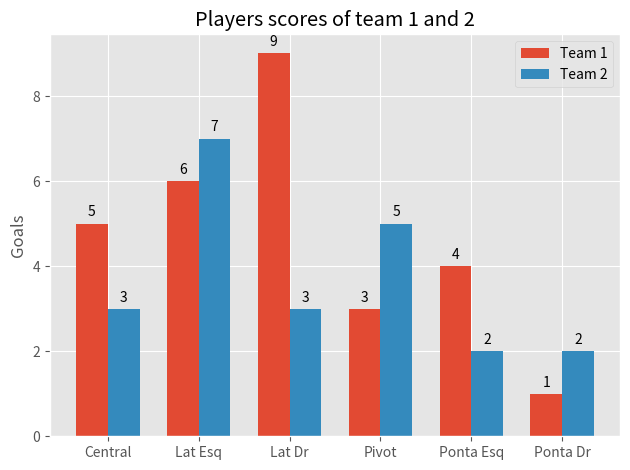

Source code (Python):
# Example of a grouped bar chart 

import matplotlib
import matplotlib.pyplot as plt
import numpy as np


    
# use a predifined style of plots ( this case ggplots from R)
plt.style.use('ggplot')

labels = ['Central', 'Lat Esq', 'Lat Dr', 'Pivot', 'Ponta Esq','Ponta Dr' ]
Team1 = [5, 6, 9, 3, 4, 1]
Team2 = [3, 7, 3, 5, 2, 2]

x = np.arange(len(labels))  # the label locations
width = 0.35  # the width of the bars

fig, ax = plt.subplots()
rects1 = ax.bar(x - width/2, Team1, width, label='Team 1')
rects2 = ax.bar(x + width/2, Team2, width, label='Team 2')

# Add some text for labels, title and custom x-axis tick labels, etc.
ax.set_ylabel('Goals')
ax.set_title('Players scores of team 1 and 2')
ax.set_xticks(x)
ax.set_xticklabels(labels)
ax.legend()


def autolabel(rects):
    """Attach a text label above each bar in *rects*, displaying its height."""
    for rect in rects:
        height = rect.get_height()
        ax.annotate('{}'.format(height),
                    xy=(rect.get_x() + rect.get_width() / 2, height),
                    xytext=(0, 3),  # 3 points vertical offset
                    textcoords="offset points",
                    ha='center', va='bottom')


autolabel(rects1)
autolabel(rects2)

fig.tight_layout()

plt.show()
